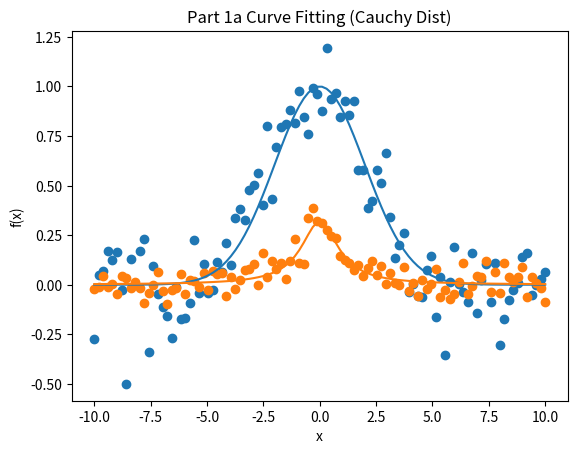

Reproduce this figure in Python. (Note: this script raises an exception after producing the figure.)
# filter the Fourier transform with a simple bandpass filter
def filter_rule(x,freq):
    buff = 0.5
    highCut = 16
    lowCut = 8
    if abs(freq)> (highCut+buff) or abs(freq)<(lowCut-buff):
        return 0
    else:
        return x

# method that generates our filtered signal
def getfilteredsignal(yf_noise, f):
    filteredSignal = []
    for x in range(0, len(f)):
        temp = filter_rule(yf_noise[x],f[x])
        filteredSignal.append(temp)

    return filteredSignal

if __name__ == "__main__":
    import numpy as np
    from scipy.optimize import curve_fit
    import matplotlib.pyplot as plt
    from array import array
    from scipy.stats import norm
    from scipy.fftpack import fft
    from scipy.fftpack import ifft
    from scipy.fftpack import fftfreq
    from pylab import *
    import math
    pi = math.pi

    # Creating a function to model and create data from normal distribution
    def gaus(x,a,b,c):
        return a*np.exp(-(x-b)**2/(2*c**2))

    # Creating a function to model and create data from cauchy distribution
    def cauch(x, a, b):
        #dist = cauchy()
        #return distC.pdf(x)
        return 1 / (pi * a * (1 + ((x-b)/a)**2))

    # Generating clean data
    x = np.linspace(-10, 10, 100)
    y = gaus(x, 1, 0, 2)

    # Adding (normal, gaussian) noise to the data
    y_noise = y + 0.15 * np.random.normal(size=len(x))

    # Executing curve_fit on noisy data
    popt, pcov = curve_fit(gaus, x, y_noise)

    print("Normal Best Fit Estimate:")
    print(popt)

    plt.scatter(x,y_noise)
    plt.plot(x, y)
    plt.title("Part 1a Curve Fitting (Normal Dist)")
    plt.xlabel('x')
    plt.ylabel('f(x)')
    plt.show()

    # Generating clean data
    y = cauch(x,1.0,0.0)
    # Adding (normal, gaussian) noise to the data
    y_noise = y + 0.05 * np.random.normal(size=len(x))

    # Executing curve_fit on noisy data
    popt, pcov = curve_fit(cauch, x, y_noise)
    print("Cauchy Best Fit Estimate:")
    print(popt)

    plt.scatter(x,y_noise)
    plt.plot(x, y)
    plt.title("Part 1a Curve Fitting (Cauchy Dist)")
    plt.xlabel('x')
    plt.ylabel('f(x)')
    plt.show()

    # Fourier Analysis, base skills
    N = 600
    T = 1.0 / 800.0
    x = np.linspace(0.0, N*T, N)
    y = np.sin(50.0 * 2.0*np.pi*x) + 0.5*np.sin(80.0 * 2.0*np.pi*x)
    yf = fft(y)
    xf = np.linspace(0.0, 1.0/(2.0*T), N/2)
    plt.plot(xf, 2.0/N * np.abs(yf[0:N/2]))
    plt.grid()
    plt.title("Part 1b Fourier Analysis")
    plt.xlabel('F')
    plt.ylabel('g(F)')
    plt.show()

    # Basic filtering of a signal
    numSamples  = 100 # number of samples

    # create pure signal
    f_signal  = 8   # signal frequency  in Hz
    dt = 0.01 # sample timing in seconds
    amp = 1    # signal amplitude
    s = [amp*sin((2*pi)*f_signal*k*dt) + 2*amp*sin((2*pi)*f_signal*2*k*dt) for k in range(0,numSamples)]
    s_time = [k*dt for k in range(0,numSamples)]

    # simulate measurement noise
    from random import gauss
    mu = 0
    sigma = 2
    n = [gauss(mu,sigma) for k in range(0,numSamples)]

    # add noise to our pure signal
    s_noise = [ss+nn for ss,nn in zip(s,n)]

    # Get spectrum of the time domain signal
    F = fft(s_noise)

    # get frequencies for each FFT sample
    f = fftfreq(len(F),dt)  # get sample frequency in Hz

    Ffilt = []

    # apply a filter to the signal to de-noise it
    Ffilt = getfilteredsignal(F,f)
    Ffilt = array(Ffilt)

    # create the time domain signal from our filtered spectrum
    # should be a purer time domain signal
    sFilt = ifft(Ffilt)

    #plot results
    plt.plot(s_time, sFilt)
    plt.plot(s_time, s)
    plt.title("Part 1b Fourier Analysis, Filtering")
    plt.xlabel('Time[s]')
    plt.ylabel('f(x)')
    plt.legend(['Filtered Signal','Original Signal'])
    plt.show()